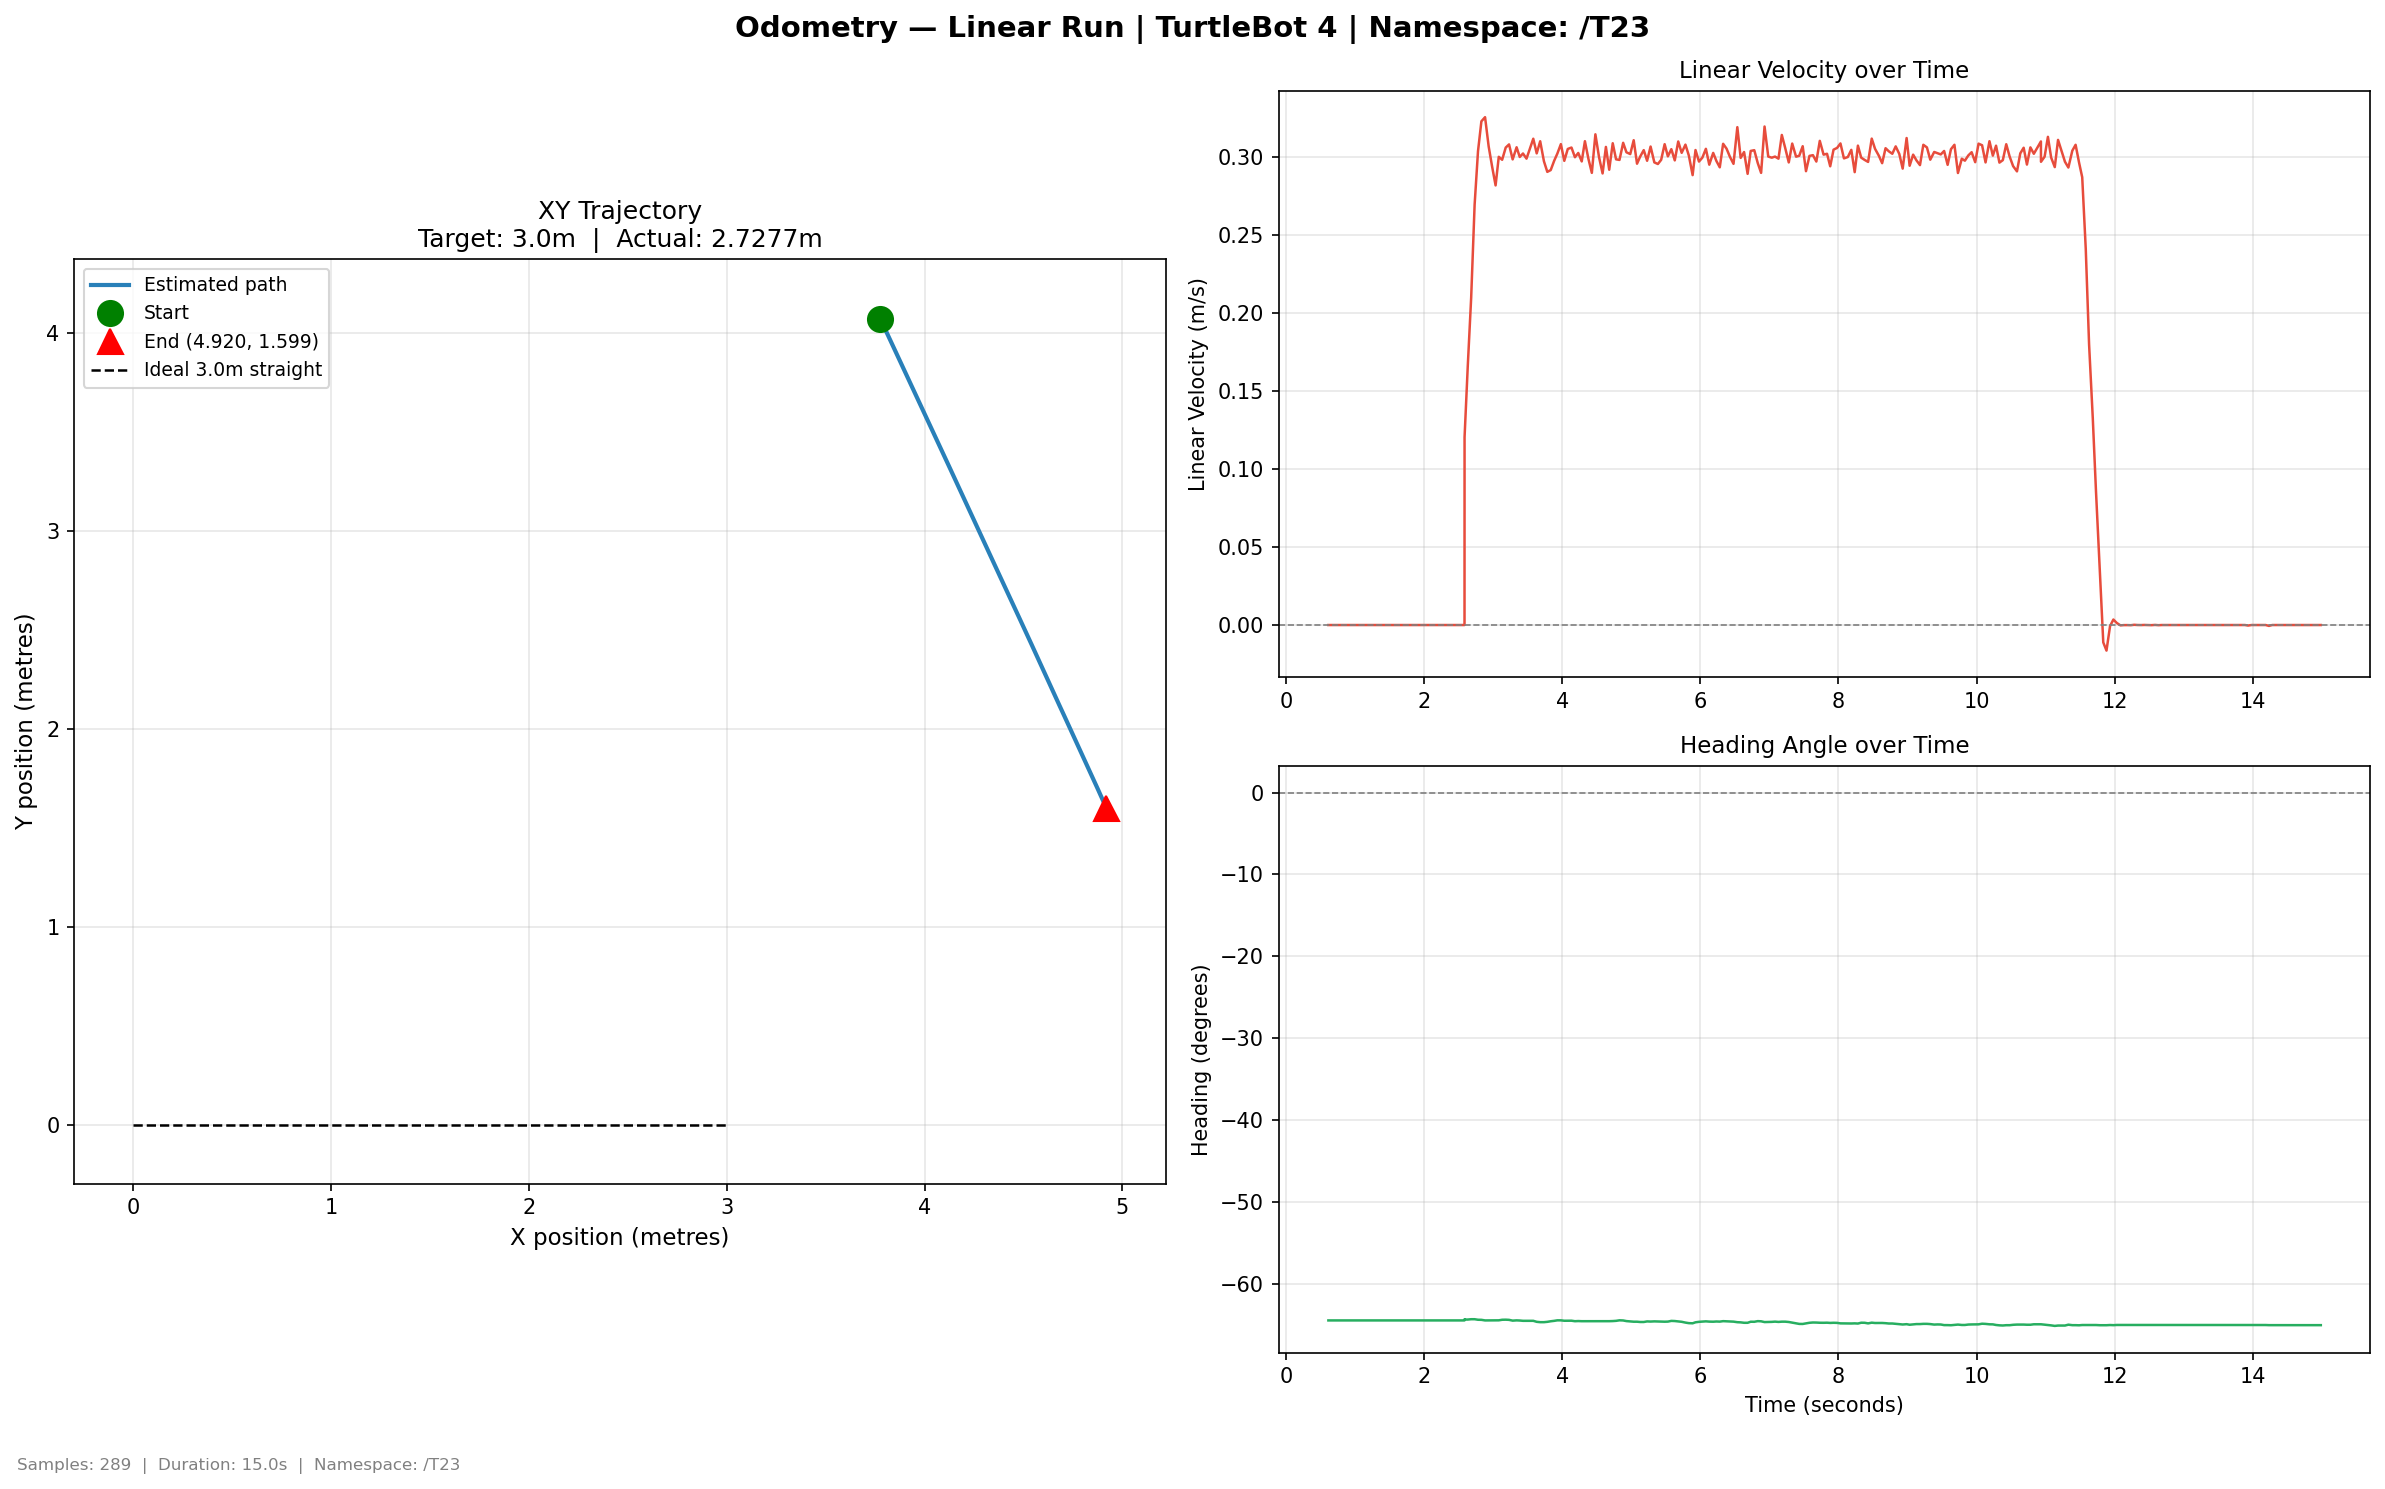

The table this chart was drawn from, first rows:
time, x, y, yaw_deg, vel_lin, vel_ang
0.6141, 3.776, 4.075, -64.49, 0.0, 0.0
0.6481, 3.776, 4.075, -64.49, 0.0, 0.0
0.6921, 3.776, 4.075, -64.49, 0.0, 0.0
0.7354, 3.776, 4.075, -64.49, 0.0, 0.0
0.7945, 3.776, 4.075, -64.49, 0.0, 0.0
0.8364, 3.776, 4.075, -64.49, 0.0, 0.0
0.8853, 3.776, 4.075, -64.49, 0.0, 0.0
0.9294, 3.776, 4.075, -64.49, 0.0, 0.0
0.9853, 3.776, 4.075, -64.49, 0.0, 0.0
1.032, 3.776, 4.075, -64.49, 0.0, 2e-06
1.082, 3.776, 4.075, -64.49, 0.0, 0.0
1.131, 3.776, 4.075, -64.49, 0.0, 6e-06
1.179, 3.776, 4.075, -64.49, 0.0, -5e-06
1.233, 3.776, 4.075, -64.49, 0.0, 1e-06
1.284, 3.776, 4.075, -64.49, 0.0, -6e-06
1.33, 3.776, 4.075, -64.49, 0.0, -8e-06
1.386, 3.776, 4.075, -64.49, 0.0, 0.0
1.433, 3.776, 4.075, -64.49, 0.0, 3e-06
1.481, 3.776, 4.075, -64.49, 0.0, 0.0
1.531, 3.776, 4.075, -64.49, 0.0, 0.0
1.584, 3.776, 4.075, -64.49, 0.0, -1e-06
1.63, 3.776, 4.075, -64.49, 0.0, -1e-06
1.694, 3.776, 4.075, -64.49, 0.0, 0.0
1.749, 3.776, 4.075, -64.49, 0.0, -2e-06
1.795, 3.776, 4.075, -64.49, 0.0, 0.0
1.833, 3.776, 4.075, -64.49, 0.0, -2e-06
1.883, 3.776, 4.075, -64.49, 0.0, 0.0
1.932, 3.776, 4.075, -64.49, 0.0, 0.0
1.982, 3.776, 4.075, -64.49, 0.0, 0.0
2.031, 3.776, 4.075, -64.49, 0.0, 0.0
2.082, 3.776, 4.075, -64.49, 0.0, 0.0
2.134, 3.776, 4.075, -64.49, 0.0, 0.0
2.184, 3.776, 4.075, -64.49, 0.0, 0.0
2.25, 3.776, 4.075, -64.49, 0.0, 0.0
2.296, 3.776, 4.075, -64.49, 0.0, 0.0
2.584, 3.776, 4.075, -64.49, 0.0, 0.0
2.585, 3.776, 4.075, -64.49, 0.0, 0.0
2.585, 3.776, 4.075, -64.49, 0.0, 0.0
2.585, 3.776, 4.075, -64.45, 0.002517, 0.01295
2.586, 3.777, 4.072, -64.34, 0.07566, 0.03739
2.586, 3.78, 4.066, -64.38, 0.1204, -0.01336
2.632, 3.783, 4.06, -64.38, 0.1658, -0.000297
2.682, 3.789, 4.047, -64.34, 0.2097, 0.01044
2.732, 3.794, 4.035, -64.34, 0.2693, 0.0
2.781, 3.8, 4.024, -64.41, 0.3036, -0.0282
2.83, 3.806, 4.009, -64.42, 0.3228, -0.003607
2.883, 3.813, 3.995, -64.49, 0.3254, -0.02527
2.935, 3.82, 3.981, -64.49, 0.3067, 0.0
2.985, 3.826, 3.967, -64.48, 0.2937, 0.004347
3.035, 3.831, 3.957, -64.48, 0.2817, 0.0
3.081, 3.84, 3.938, -64.48, 0.3, 0.0
3.13, 3.846, 3.924, -64.41, 0.2981, 0.02321
3.182, 3.851, 3.913, -64.4, 0.306, 0.00399
3.23, 3.858, 3.9, -64.42, 0.308, -0.007547
3.282, 3.864, 3.886, -64.52, 0.2984, -0.03343
3.34, 3.87, 3.872, -64.48, 0.3062, 0.01154
3.385, 3.877, 3.859, -64.5, 0.2999, -0.006181
3.432, 3.882, 3.848, -64.54, 0.3022, -0.01604
3.483, 3.891, 3.829, -64.54, 0.2989, 0.0
3.529, 3.897, 3.815, -64.54, 0.3048, 0.0
... 229 more rows
